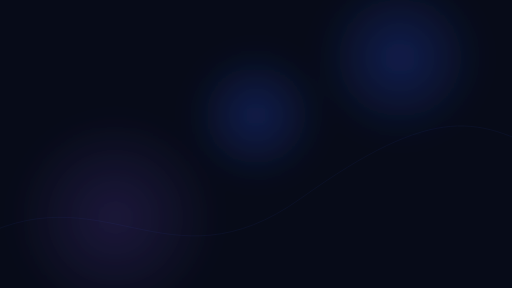
t = 0.00 s
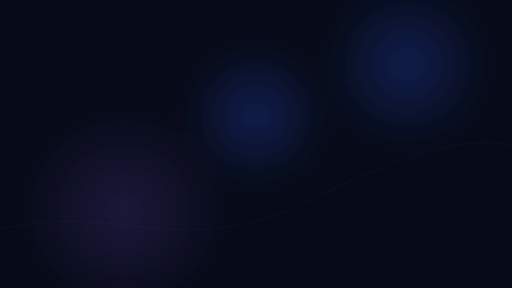
t = 1.83 s
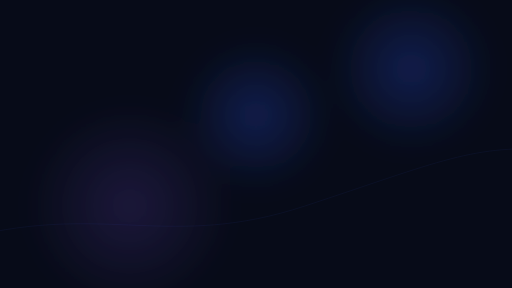
t = 3.00 s
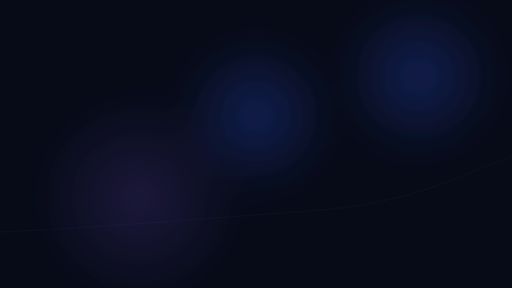
t = 5.00 s
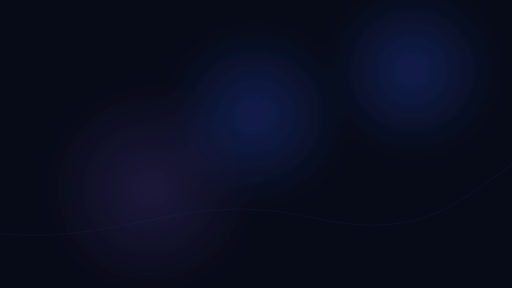
t = 7.33 s
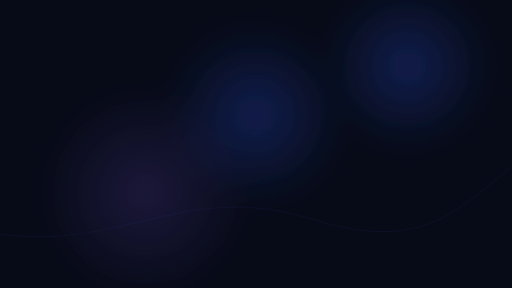
t = 8.00 s

The animated SVG that drew these frames (rendered in a browser with its animation timeline set to each time). Animation: 6 SMIL elements (animate=6); frames cover the first 8.00 s, repeats indefinitely.

<svg xmlns="http://www.w3.org/2000/svg" viewBox="0 0 1600 900" preserveAspectRatio="xMidYMid slice">
<defs>
<radialGradient id="g1"><stop offset="0" stop-color="#3159ff" stop-opacity=".24"/><stop offset="1" stop-color="#3159ff" stop-opacity="0"/></radialGradient>
<radialGradient id="g2"><stop offset="0" stop-color="#8b5cf6" stop-opacity=".16"/><stop offset="1" stop-color="#8b5cf6" stop-opacity="0"/></radialGradient>
<filter id="blur"><feGaussianBlur stdDeviation="38"/></filter>
</defs>
<rect width="1600" height="900" fill="#070b18"/>
<g filter="url(#blur)">
<circle cx="1250" cy="180" r="260" fill="url(#g1)"><animate attributeName="cx" values="1250;1320;1180;1250" dur="18s" repeatCount="indefinite"/><animate attributeName="cy" values="180;250;120;180" dur="18s" repeatCount="indefinite"/></circle>
<circle cx="360" cy="680" r="320" fill="url(#g2)"><animate attributeName="cx" values="360;470;290;360" dur="22s" repeatCount="indefinite"/><animate attributeName="cy" values="680;590;720;680" dur="22s" repeatCount="indefinite"/></circle>
<circle cx="800" cy="360" r="210" fill="url(#g1)"><animate attributeName="r" values="210;280;210" dur="16s" repeatCount="indefinite"/></circle>
</g>
<path d="M-100 760 C320 520 520 920 940 620 S1500 360 1740 500" fill="none" stroke="#4069ec" stroke-opacity=".10" stroke-width="2">
<animate attributeName="d" dur="20s" repeatCount="indefinite" values="M-100 760 C320 520 520 920 940 620 S1500 360 1740 500;M-100 700 C360 900 560 460 980 700 S1450 650 1740 400;M-100 760 C320 520 520 920 940 620 S1500 360 1740 500"/>
</path>
</svg>
